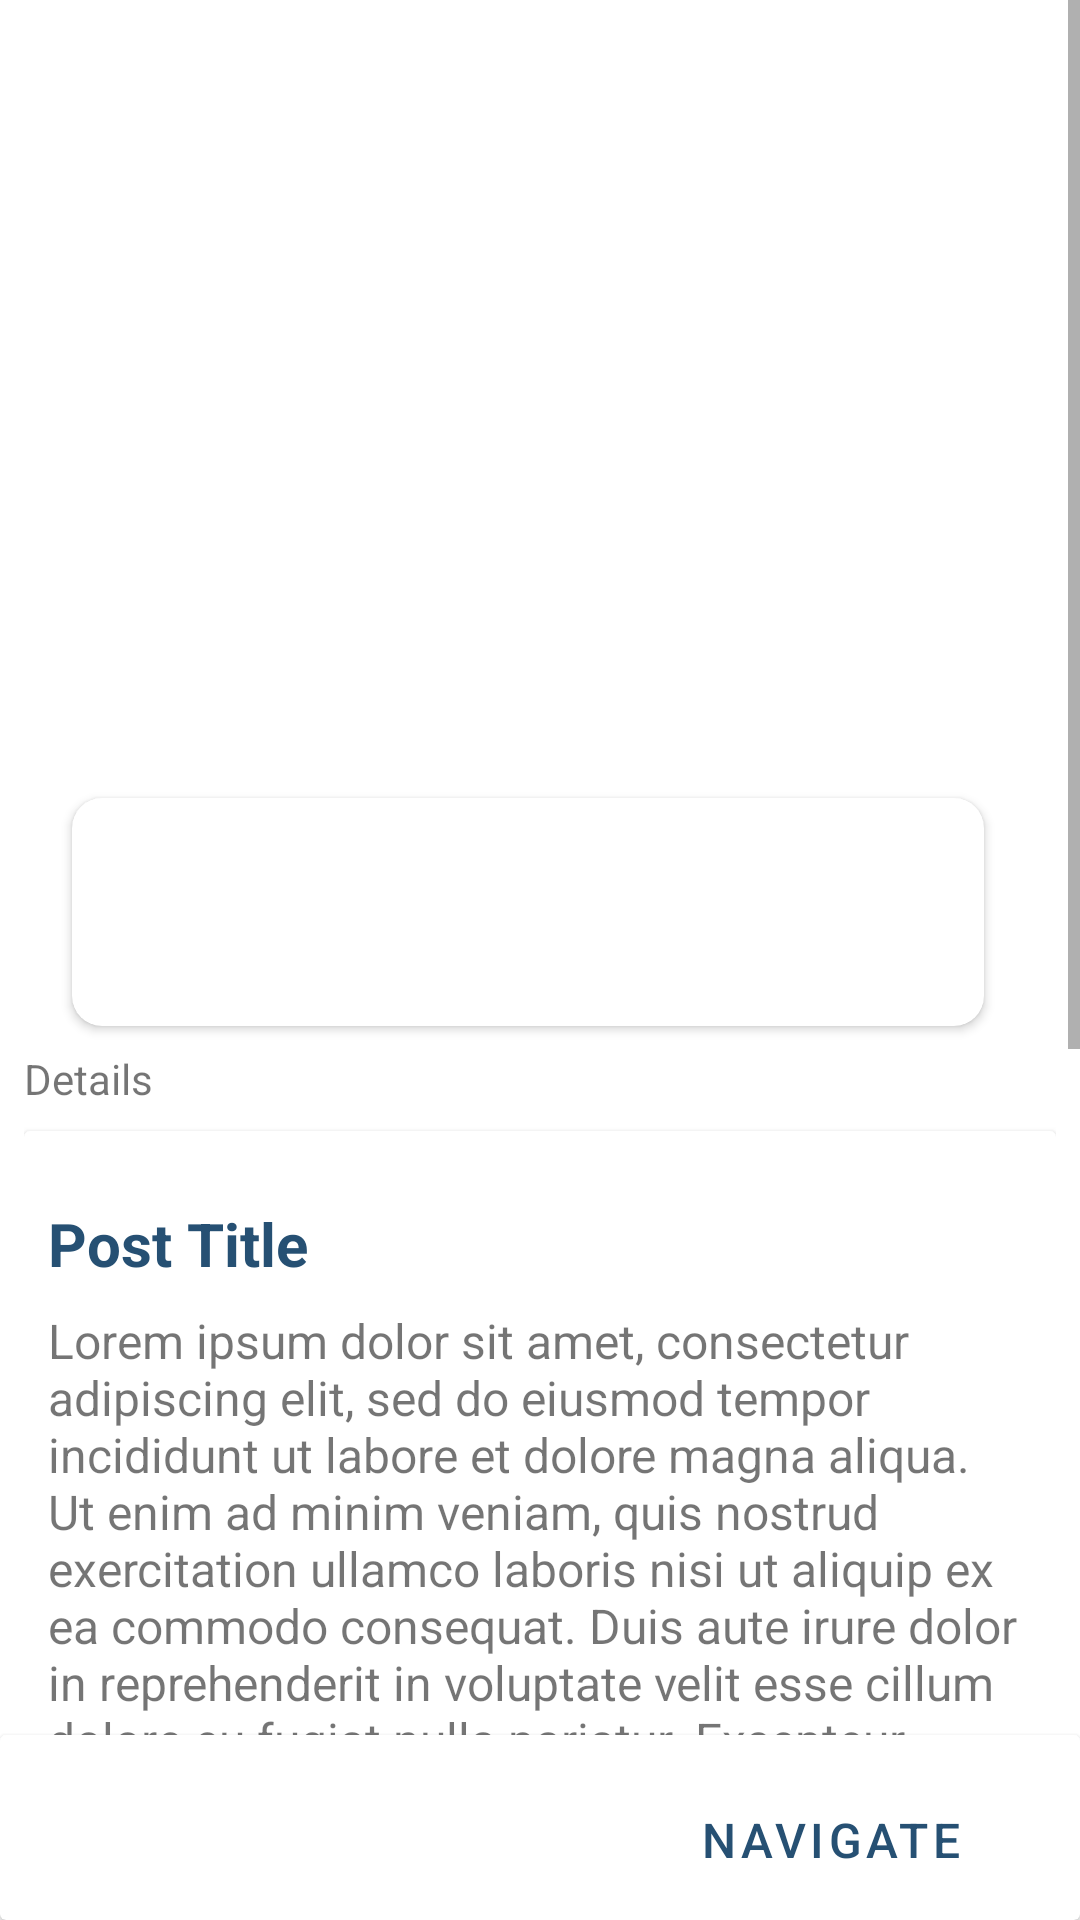

This screen was rendered from an Android layout file. Write that file and the resources it references.
<!-- AndroidManifest.xml: application theme Theme.Mafqodati -->
<!-- res/layout/activity_view_post.xml -->
<?xml version="1.0" encoding="utf-8"?>
<androidx.constraintlayout.widget.ConstraintLayout xmlns:android="http://schemas.android.com/apk/res/android"
    xmlns:app="http://schemas.android.com/apk/res-auto"
    xmlns:tools="http://schemas.android.com/tools"
    android:layout_width="match_parent"
    android:layout_height="match_parent"
    tools:context=".activities.ViewPostActivity">


    <ScrollView
        android:layout_width="match_parent"
        android:layout_height="0dp"
        app:layout_constraintBottom_toTopOf="@+id/cardView"
        app:layout_constraintEnd_toEndOf="parent"
        app:layout_constraintStart_toStartOf="parent"
        app:layout_constraintTop_toTopOf="parent">

        <LinearLayout
            android:layout_width="match_parent"
            android:layout_height="match_parent"
            android:orientation="vertical">

            <androidx.constraintlayout.widget.ConstraintLayout
                android:layout_width="match_parent"
                android:layout_height="wrap_content">

                <ImageView
                    android:id="@+id/imgMain"
                    android:layout_width="0dp"
                    android:layout_height="350dp"
                    android:scaleType="centerCrop"
                    app:layout_constraintEnd_toEndOf="parent"
                    app:layout_constraintHorizontal_bias="0.0"
                    app:layout_constraintStart_toStartOf="parent"
                    app:layout_constraintTop_toTopOf="parent"
                    tools:srcCompat="@tools:sample/backgrounds/scenic" />

                <androidx.cardview.widget.CardView
                    android:layout_width="match_parent"
                    android:layout_height="wrap_content"
                    android:layout_marginStart="24dp"
                    android:layout_marginEnd="32dp"
                    android:layout_marginBottom="8dp"
                    android:padding="16dp"
                    app:cardCornerRadius="10dp"
                    app:layout_constraintBottom_toBottomOf="@+id/imgMain"
                    app:layout_constraintEnd_toEndOf="parent"
                    app:layout_constraintStart_toStartOf="parent">

                    <androidx.recyclerview.widget.RecyclerView
                        android:id="@+id/recyclerPostImages"
                        android:layout_width="match_parent"
                        android:layout_height="60dp"
                        android:layout_margin="8dp" />
                </androidx.cardview.widget.CardView>
            </androidx.constraintlayout.widget.ConstraintLayout>

            <LinearLayout
                android:layout_width="match_parent"
                android:layout_height="wrap_content"
                android:layout_marginHorizontal="8dp"
                android:orientation="vertical">

                <TextView
                    android:layout_width="match_parent"
                    android:layout_height="wrap_content"
                    android:text="Details" />

                <androidx.cardview.widget.CardView
                    android:layout_width="match_parent"
                    android:layout_height="wrap_content"
                    android:layout_marginTop="8dp">

                    <LinearLayout
                        android:layout_width="match_parent"
                        android:layout_height="wrap_content"
                        android:orientation="vertical"
                        android:layout_margin="8dp">

                        <TextView
                            android:id="@+id/title"
                            android:layout_width="match_parent"
                            android:layout_height="wrap_content"
                            android:layout_marginTop="8dp"
                            android:paddingVertical="8dp"
                            android:text="@string/post_title"
                            android:textColor="@color/primary_dark"
                            android:textSize="20sp"
                            android:textStyle="bold" />
                        <TextView
                            android:id="@+id/description"
                            android:layout_width="match_parent"
                            android:layout_height="wrap_content"
                            android:text="@string/loren"
                            android:textSize="16sp" />
                    </LinearLayout>
                </androidx.cardview.widget.CardView>





                <TextView
                    android:layout_width="match_parent"
                    android:layout_height="wrap_content"
                    android:layout_marginTop="8dp"
                    android:text="@string/city" />

                <androidx.cardview.widget.CardView
                    android:layout_width="match_parent"
                    android:layout_height="wrap_content">

                    <FrameLayout
                        android:layout_width="match_parent"
                        android:layout_height="wrap_content"
                        android:layout_margin="8dp">

                        <TextView
                            android:id="@+id/city"
                            android:layout_width="match_parent"
                            android:layout_height="wrap_content"
                            android:text="Post City"
                            android:textColor="@color/primary_dark"
                            android:textSize="16sp" />
                    </FrameLayout>
                </androidx.cardview.widget.CardView>


                <TextView
                    android:layout_width="match_parent"
                    android:layout_height="wrap_content"
                    android:layout_marginTop="8dp"
                    android:text="@string/category" />


                <androidx.cardview.widget.CardView
                    android:layout_width="match_parent"
                    android:layout_height="wrap_content">

                    <FrameLayout
                        android:layout_width="match_parent"
                        android:layout_height="wrap_content"
                        android:layout_margin="8dp">

                        <TextView
                            android:id="@+id/category"
                            android:layout_width="match_parent"
                            android:layout_height="wrap_content"
                            android:text="Post Category"
                            android:textColor="@color/primary_dark"
                            android:textSize="16sp" />
                    </FrameLayout>
                </androidx.cardview.widget.CardView>


                <TextView
                    android:layout_width="match_parent"
                    android:layout_height="wrap_content"
                    android:layout_marginTop="8dp"
                    android:text="@string/type" />


                <androidx.cardview.widget.CardView
                    android:layout_width="match_parent"
                    android:layout_height="wrap_content">

                    <FrameLayout
                        android:layout_width="match_parent"
                        android:layout_height="wrap_content"
                        android:layout_margin="8dp">

                        <TextView
                            android:id="@+id/type"
                            android:layout_width="match_parent"
                            android:layout_height="wrap_content"
                            android:text="Post Type"
                            android:textColor="@color/primary_dark"
                            android:textSize="16sp" />

                    </FrameLayout>
                </androidx.cardview.widget.CardView>

                <TextView
                    android:layout_width="match_parent"
                    android:layout_height="wrap_content"
                    android:layout_marginTop="8dp"
                    android:text="@string/owner_info" />

                <LinearLayout
                    android:layout_width="match_parent"
                    android:layout_height="wrap_content">

                    <com.makeramen.roundedimageview.RoundedImageView
                        android:id="@+id/imgUser"
                        android:layout_width="60dp"
                        android:layout_height="60dp"
                        android:layout_gravity="center"
                        android:layout_marginVertical="10dp"
                        android:elevation="2dp"
                        android:scaleType="centerCrop"
                        android:src="@drawable/add_user"
                        app:contentPadding="8dp"
                        app:riv_corner_radius="15dp"
                        tools:ignore="UnusedAttribute" />

                    <TextView
                        android:id="@+id/tvUserName"
                        android:layout_width="wrap_content"
                        android:layout_height="wrap_content"
                        android:layout_gravity="center_vertical"
                        android:layout_marginStart="8dp"
                        android:text="user name"
                        android:textAppearance="?attr/textAppearanceBody1" />
                </LinearLayout>
            </LinearLayout>


        </LinearLayout>
    </ScrollView>

    <androidx.cardview.widget.CardView
        android:id="@+id/cardView"
        android:layout_width="match_parent"
        android:layout_height="wrap_content"
        app:layout_constraintBottom_toBottomOf="parent"
        app:layout_constraintEnd_toEndOf="parent"
        app:layout_constraintStart_toStartOf="parent">

        <LinearLayout
            android:layout_width="match_parent"
            android:layout_height="match_parent"
            android:orientation="horizontal">

            <LinearLayout
                android:layout_width="match_parent"
                android:layout_height="wrap_content"
                android:layout_marginTop="8dp">

                <Button
                    android:id="@+id/btnCall"
                    style="@style/Widget.MaterialComponents.Button.UnelevatedButton"
                    android:layout_width="wrap_content"
                    android:layout_height="wrap_content"
                    android:layout_marginHorizontal="4dp"
                    android:layout_weight="1"
                    android:paddingVertical="16dp"
                    android:text="+9640000000"
                    android:textSize="16sp"
                    app:icon="@drawable/baseline_call_24" />

                <Button
                    android:id="@+id/btnNavigate"
                    style="@style/Widget.MaterialComponents.Button.OutlinedButton"
                    android:layout_width="wrap_content"
                    android:layout_height="wrap_content"
                    android:layout_marginHorizontal="4dp"
                    android:layout_weight="1"
                    android:paddingVertical="16dp"
                    android:text="Navigate"
                    android:textSize="16sp"
                    app:icon="@drawable/baseline_navigation_24" />

            </LinearLayout>
        </LinearLayout>
    </androidx.cardview.widget.CardView>


</androidx.constraintlayout.widget.ConstraintLayout>
<!-- resources referenced by this layout -->
<resources>
  <color name="primary_dark">#265073</color>
  <!-- drawable add_user (drawable) -->
  <vector xmlns:android="http://schemas.android.com/apk/res/android"
      android:width="800dp"
      android:height="800dp"
      android:viewportWidth="20"
      android:viewportHeight="20">
    <path
        android:pathData="M10,13h0a5,5 0,0 1,5 5v1L5,19L5,18a5,5 0,0 1,5 -5Z"
        android:fillColor="#4C86B6"/>
    <path
        android:pathData="M6.54,11A4,4 0,1 0,10 5a3.66,3.66 0,0 0,-1 0.13"
        android:strokeLineJoin="round"
        android:strokeWidth="2"
        android:fillColor="#00000000"
        android:strokeColor="#000000"
        android:strokeLineCap="round"/>
    <path
        android:pathData="M10,13h0a5,5 0,0 0,-5 5v1L15,19L15,18A5,5 0,0 0,10 13ZM1,7L5,7M3,9L3,5"
        android:strokeLineJoin="round"
        android:strokeWidth="2"
        android:fillColor="#00000000"
        android:strokeColor="#000000"
        android:strokeLineCap="round"/>
    <path
        android:pathData="M3,1L18,1a1,1 0,0 1,1 1L19,18a1,1 0,0 1,-1 1L2,19a1,1 0,0 1,-1 -1L1,13"
        android:strokeLineJoin="round"
        android:strokeWidth="2"
        android:fillColor="#00000000"
        android:strokeColor="#000000"
        android:strokeLineCap="round"/>
  </vector>
  <string name="category">Category</string>
  <string name="city">City</string>
  <string name="loren">Lorem ipsum dolor sit amet, consectetur adipiscing elit, sed do eiusmod tempor incididunt ut labore et dolore magna aliqua. Ut enim ad minim veniam, quis nostrud exercitation ullamco laboris nisi ut aliquip ex ea commodo consequat. Duis aute irure dolor in reprehenderit in voluptate velit esse cillum dolore eu fugiat nulla pariatur. Excepteur sint occaecat cupidatat non proident, sunt in culpa qui officia deserunt mollit anim id est laborum.</string>
  <string name="owner_info">Owner Info</string>
  <string name="post_title">Post Title</string>
  <string name="type">Type</string>
  <style name="Theme.Mafqodati" parent="Theme.MaterialComponents.DayNight.NoActionBar">
          
          <item name="colorPrimary">@color/primary_dark</item>
          <item name="colorPrimaryVariant">@color/primary_dark</item>
          <item name="colorOnPrimary">@color/white</item>
          
          <item name="colorSecondary">@color/teal_200</item>
          <item name="colorSecondaryVariant">@color/teal_700</item>
          <item name="colorOnSecondary">@color/black</item>
          
          <item name="android:statusBarColor">?attr/colorPrimaryVariant</item>
          
  
      </style>
  <color name="white">#FFFFFFFF</color>
  <color name="teal_200">#FF03DAC5</color>
  <color name="teal_700">#FF018786</color>
  <color name="black">#FF000000</color>
</resources>
